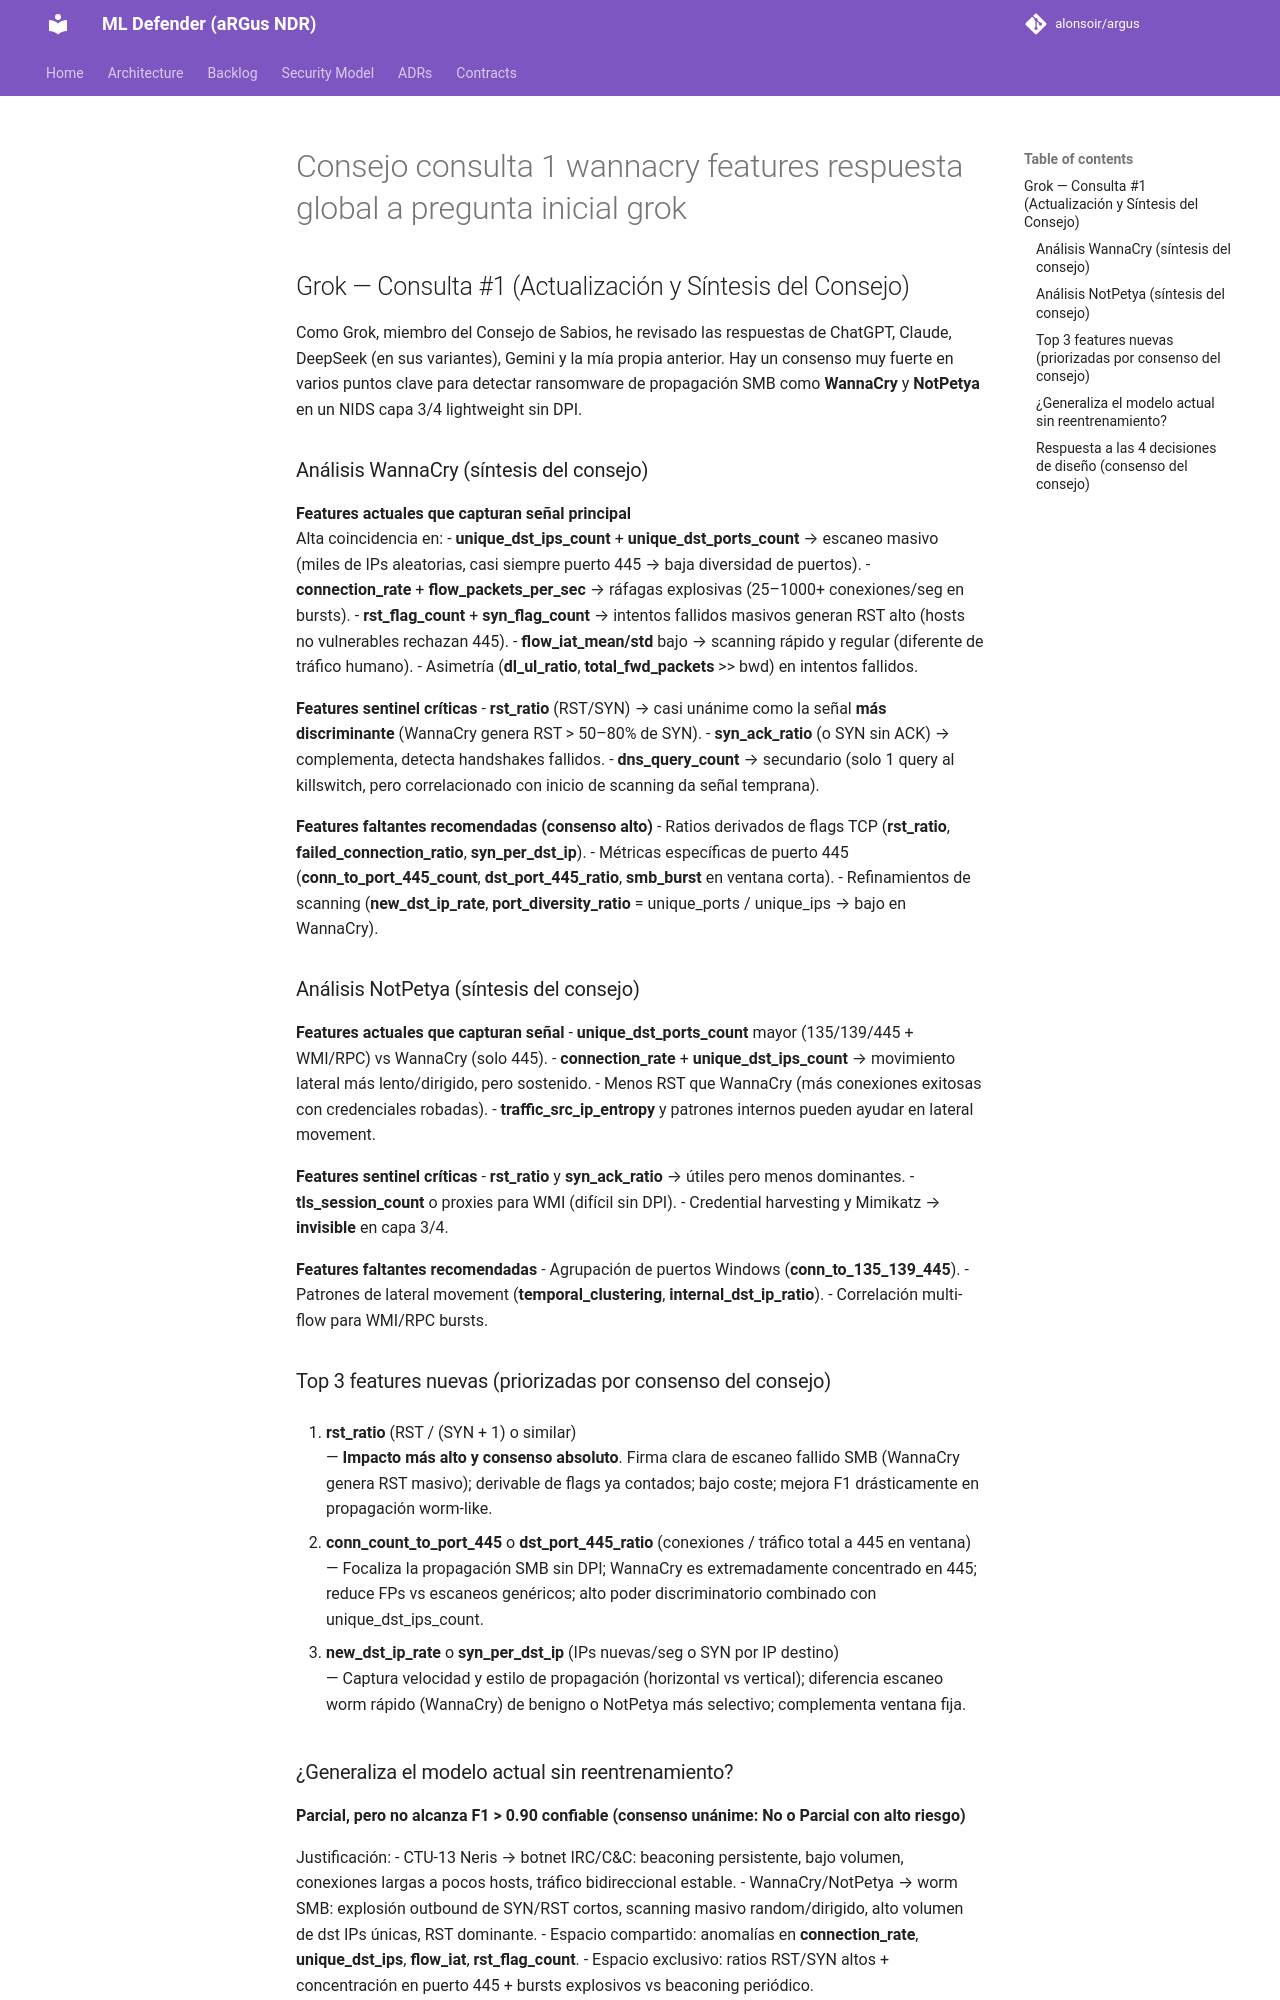

repository: alonsoir/argus · page: engineering_decisions/Consejo consulta 1 wannacry features_respuesta_global_a_pregunta_inicial_grok/index.html · generator: mkdocs

## Grok — Consulta #1 (Actualización y Síntesis del Consejo)

Como Grok, miembro del Consejo de Sabios, he revisado las respuestas de ChatGPT, Claude, DeepSeek (en sus variantes), Gemini y la mía propia anterior. Hay un consenso muy fuerte en varios puntos clave para detectar ransomware de propagación SMB como **WannaCry** y **NotPetya** en un NIDS capa 3/4 lightweight sin DPI.

### Análisis WannaCry (síntesis del consejo)
**Features actuales que capturan señal principal**  
Alta coincidencia en:
- **unique_dst_ips_count** + **unique_dst_ports_count** → escaneo masivo (miles de IPs aleatorias, casi siempre puerto 445 → baja diversidad de puertos).
- **connection_rate** + **flow_packets_per_sec** → ráfagas explosivas (25–1000+ conexiones/seg en bursts).
- **rst_flag_count** + **syn_flag_count** → intentos fallidos masivos generan RST alto (hosts no vulnerables rechazan 445).
- **flow_iat_mean/std** bajo → scanning rápido y regular (diferente de tráfico humano).
- Asimetría (**dl_ul_ratio**, **total_fwd_packets** >> bwd) en intentos fallidos.

**Features sentinel críticas**
- **rst_ratio** (RST/SYN) → casi unánime como la señal **más discriminante** (WannaCry genera RST > 50–80% de SYN).
- **syn_ack_ratio** (o SYN sin ACK) → complementa, detecta handshakes fallidos.
- **dns_query_count** → secundario (solo 1 query al killswitch, pero correlacionado con inicio de scanning da señal temprana).

**Features faltantes recomendadas (consenso alto)**
- Ratios derivados de flags TCP (**rst_ratio**, **failed_connection_ratio**, **syn_per_dst_ip**).
- Métricas específicas de puerto 445 (**conn_to_port_445_count**, **dst_port_445_ratio**, **smb_burst** en ventana corta).
- Refinamientos de scanning (**new_dst_ip_rate**, **port_diversity_ratio** = unique_ports / unique_ips → bajo en WannaCry).

### Análisis NotPetya (síntesis del consejo)
**Features actuales que capturan señal**
- **unique_dst_ports_count** mayor (135/139/445 + WMI/RPC) vs WannaCry (solo 445).
- **connection_rate** + **unique_dst_ips_count** → movimiento lateral más lento/dirigido, pero sostenido.
- Menos RST que WannaCry (más conexiones exitosas con credenciales robadas).
- **traffic_src_ip_entropy** y patrones internos pueden ayudar en lateral movement.

**Features sentinel críticas**
- **rst_ratio** y **syn_ack_ratio** → útiles pero menos dominantes.
- **tls_session_count** o proxies para WMI (difícil sin DPI).
- Credential harvesting y Mimikatz → **invisible** en capa 3/4.

**Features faltantes recomendadas**
- Agrupación de puertos Windows (**conn_to_135_139_445**).
- Patrones de lateral movement (**temporal_clustering**, **internal_dst_ip_ratio**).
- Correlación multi-flow para WMI/RPC bursts.

### Top 3 features nuevas (priorizadas por consenso del consejo)
1. **rst_ratio** (RST / (SYN + 1) o similar)  
   — **Impacto más alto y consenso absoluto**. Firma clara de escaneo fallido SMB (WannaCry genera RST masivo); derivable de flags ya contados; bajo coste; mejora F1 drásticamente en propagación worm-like.

2. **conn_count_to_port_445** o **dst_port_445_ratio** (conexiones / tráfico total a 445 en ventana)  
   — Focaliza la propagación SMB sin DPI; WannaCry es extremadamente concentrado en 445; reduce FPs vs escaneos genéricos; alto poder discriminatorio combinado con unique_dst_ips_count.

3. **new_dst_ip_rate** o **syn_per_dst_ip** (IPs nuevas/seg o SYN por IP destino)  
   — Captura velocidad y estilo de propagación (horizontal vs vertical); diferencia escaneo worm rápido (WannaCry) de benigno o NotPetya más selectivo; complementa ventana fija.
